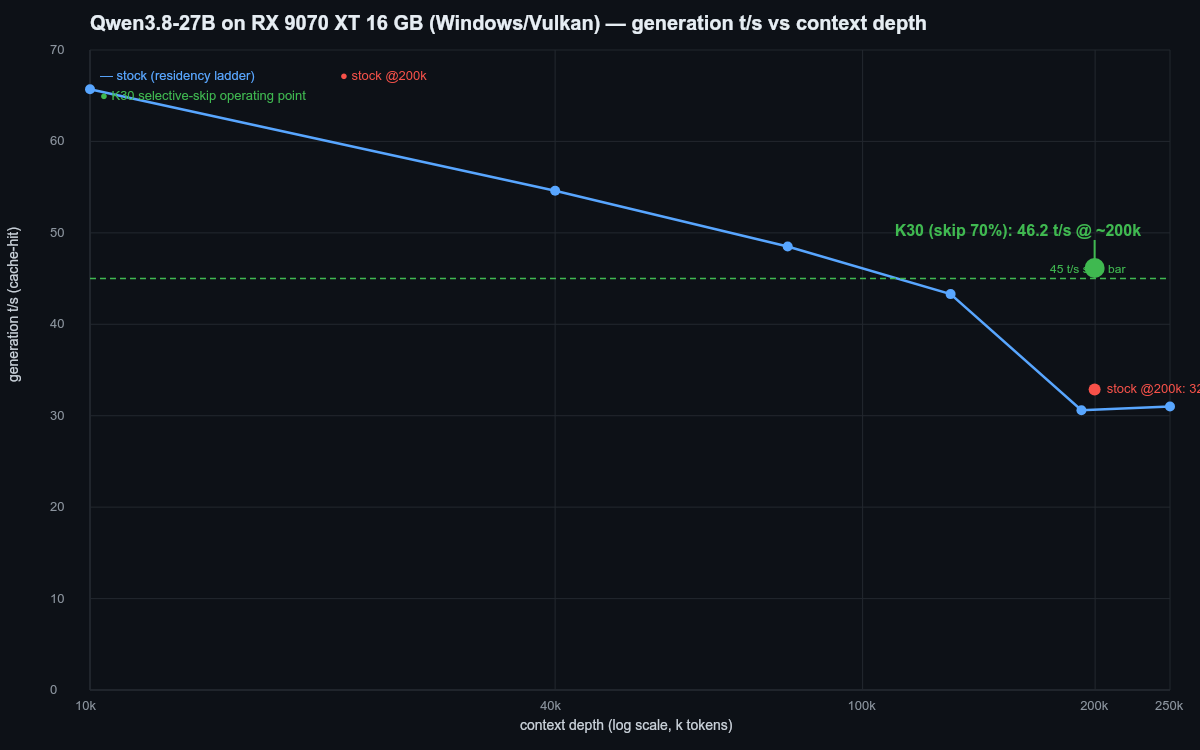

The data file committed next to this chart (first rows):
depth_k, t_s, series
10, 65.7, stock
40, 54.6, stock
80, 48.5, stock
130, 43.3, stock
192, 30.6, stock
250, 31, stock
199.7, 46.16, k30
199.7, 32.87, stock200
